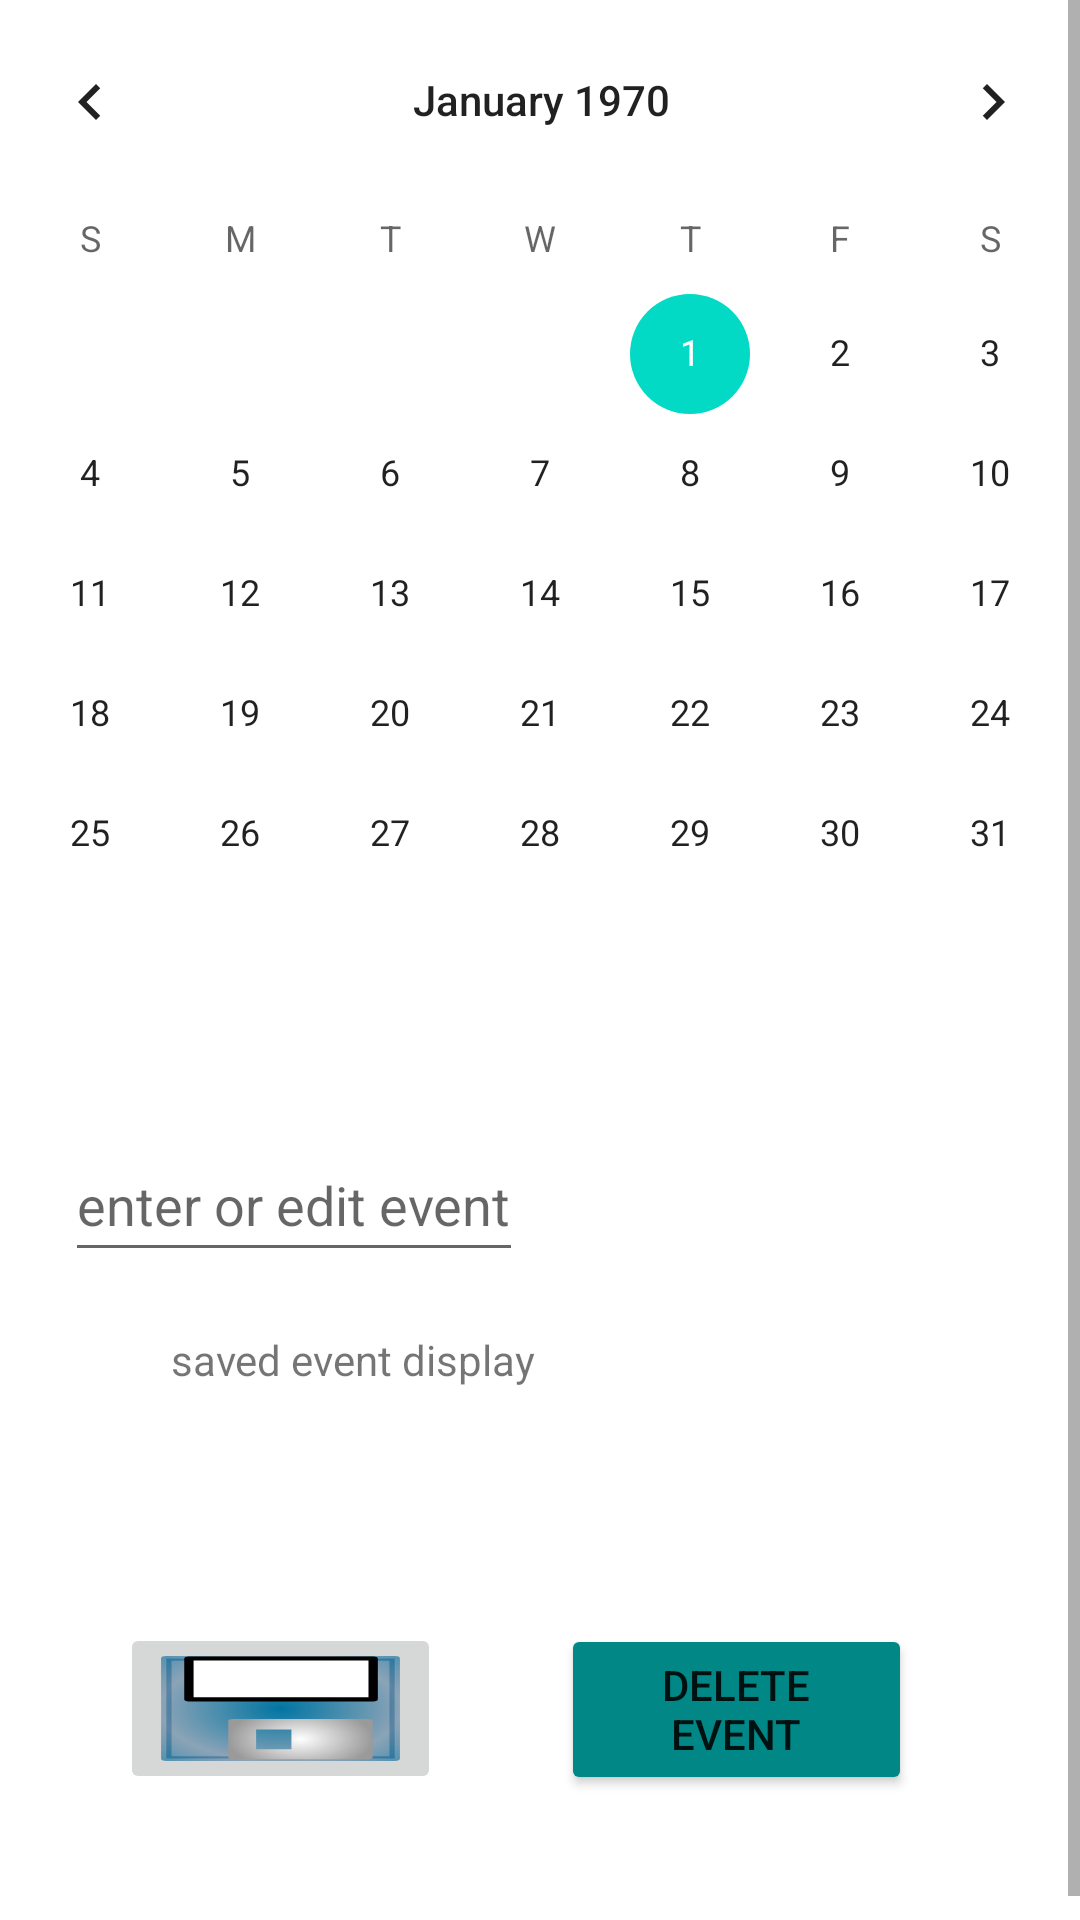

Android layout source for this screen:
<!-- AndroidManifest.xml: application theme Theme.PersoalHeathCare -->
<!-- res/layout/fragment_appointment.xml -->
<?xml version="1.0" encoding="utf-8"?>
<ScrollView
    xmlns:android="http://schemas.android.com/apk/res/android"
    xmlns:app="http://schemas.android.com/apk/res-auto"
    xmlns:tools="http://schemas.android.com/tools"
    android:id="@+id/appointmentFragment"
    android:layout_width="match_parent"
    android:layout_height="match_parent"
    android:fillViewport="true">
<androidx.constraintlayout.widget.ConstraintLayout
    android:layout_width="match_parent"
    android:layout_height="match_parent"
    tools:context=".appointmentFragment">


    <CalendarView
        android:id="@+id/calendarView"
        android:layout_width="391dp"
        android:layout_height="352dp"
        android:layout_marginBottom="24dp"
        android:contentDescription="appointment"
        app:layout_constraintBottom_toTopOf="@+id/textView4"
        app:layout_constraintEnd_toEndOf="parent"
        app:layout_constraintStart_toStartOf="parent"
        app:layout_constraintTop_toTopOf="parent"
        app:layout_constraintVertical_bias="1.0" />

    <EditText
        android:id="@+id/textView4"
        android:layout_width="wrap_content"
        android:layout_height="wrap_content"
        android:layout_marginBottom="224dp"
        android:hint="enter or edit event"
        android:minHeight="48dp"
        app:layout_constraintBottom_toBottomOf="parent"
        app:layout_constraintEnd_toEndOf="parent"
        app:layout_constraintHorizontal_bias="0.104"
        app:layout_constraintStart_toStartOf="parent" />

    <ImageButton
        android:id="@+id/imageButton"
        android:layout_width="107dp"
        android:layout_height="57dp"
        android:adjustViewBounds="true"
        android:contentDescription="@android:string/ok"
        android:contextClickable="true"
        android:cropToPadding="true"
        android:scaleType="fitXY"
        android:src="@drawable/guardar"
        app:layout_constraintBottom_toBottomOf="parent"
        app:layout_constraintEnd_toEndOf="parent"
        app:layout_constraintHorizontal_bias="0.158"
        app:layout_constraintStart_toStartOf="parent"
        app:layout_constraintTop_toBottomOf="@+id/textView4"
        app:layout_constraintVertical_bias="0.7"
        tools:ignore="ImageContrastCheck" />

    <TextView
        android:id="@+id/displaydateevent"
        android:layout_width="233dp"
        android:layout_height="wrap_content"
        android:text="saved event display"
        app:layout_constraintBottom_toTopOf="@+id/imageButton"
        app:layout_constraintEnd_toEndOf="parent"
        app:layout_constraintHorizontal_bias="0.449"
        app:layout_constraintStart_toStartOf="parent"
        app:layout_constraintTop_toBottomOf="@+id/textView4"
        app:layout_constraintVertical_bias="0.201" />

    <Button
        android:id="@+id/deleteevent"
        android:layout_width="117dp"
        android:layout_height="57dp"
        android:backgroundTint="@color/teal_700"
        android:text="Delete event"
        app:layout_constraintBottom_toBottomOf="parent"
        app:layout_constraintEnd_toEndOf="parent"
        app:layout_constraintHorizontal_bias="0.416"
        app:layout_constraintStart_toEndOf="@+id/imageButton"
        app:layout_constraintTop_toBottomOf="@+id/displaydateevent"
        app:layout_constraintVertical_bias="0.612" />

</androidx.constraintlayout.widget.ConstraintLayout>
</ScrollView>
<!-- resources referenced by this layout -->
<resources>
  <color name="teal_700">#FF018786</color>
  <!-- drawable guardar (drawable) -->
  <vector android:autoMirrored="true" android:height="19dp"
      android:viewportHeight="19" android:viewportWidth="19"
      android:width="19dp" xmlns:aapt="http://schemas.android.com/aapt" xmlns:android="http://schemas.android.com/apk/res/android">
      <path android:fillType="evenOdd"
          android:pathData="M0.788,0.932h17.424v17.136h-17.424z"
          android:strokeColor="#000000" android:strokeLineJoin="round" android:strokeWidth=".8">
          <aapt:attr name="android:fillColor">
              <gradient android:centerX="9.5" android:centerY="9.5"
                  android:gradientRadius="9.112" android:tileMode="mirror" android:type="radial">
                  <item android:color="#FF0074A2" android:offset="0"/>
                  <item android:color="#64185485" android:offset="1"/>
              </gradient>
          </aapt:attr>
      </path>
      <path android:fillColor="#ffffff" android:fillType="evenOdd"
          android:pathData="M2.512,0.949h14.058v6.978h-14.058z"
          android:strokeColor="#000000" android:strokeLineJoin="round" android:strokeWidth=".71182"/>
      <path android:fillType="evenOdd"
          android:pathData="m5.915,11.693h10.214v6.101h-10.214l-0,-6.101zM7.238,12.708h3.496v4.153h-3.496v-4.153z"
          android:strokeColor="#000000" android:strokeLineJoin="round" android:strokeWidth="0.8">
          <aapt:attr name="android:fillColor">
              <gradient android:centerX="11.022" android:centerY="14.744"
                  android:gradientRadius="5.507" android:type="radial">
                  <item android:color="#FFFFFFFF" android:offset="0"/>
                  <item android:color="#FF9A9A9A" android:offset="1"/>
              </gradient>
          </aapt:attr>
      </path>
  </vector>
  <style name="Theme.PersoalHeathCare" parent="Theme.MaterialComponents.DayNight.DarkActionBar">
          
          <item name="colorPrimary">@color/purple_500</item>
          <item name="colorPrimaryVariant">@color/purple_700</item>
          <item name="colorOnPrimary">@color/white</item>
          
          <item name="colorSecondary">@color/teal_200</item>
          <item name="colorSecondaryVariant">@color/teal_700</item>
          <item name="colorOnSecondary">@color/black</item>
          
          <item name="android:statusBarColor">?attr/colorPrimaryVariant</item>
          
      </style>
  <color name="purple_500">#FF6200EE</color>
  <color name="purple_700">#FF3700B3</color>
  <color name="white">#FFFFFFFF</color>
  <color name="teal_200">#FF03DAC5</color>
  <color name="black">#FF000000</color>
</resources>
